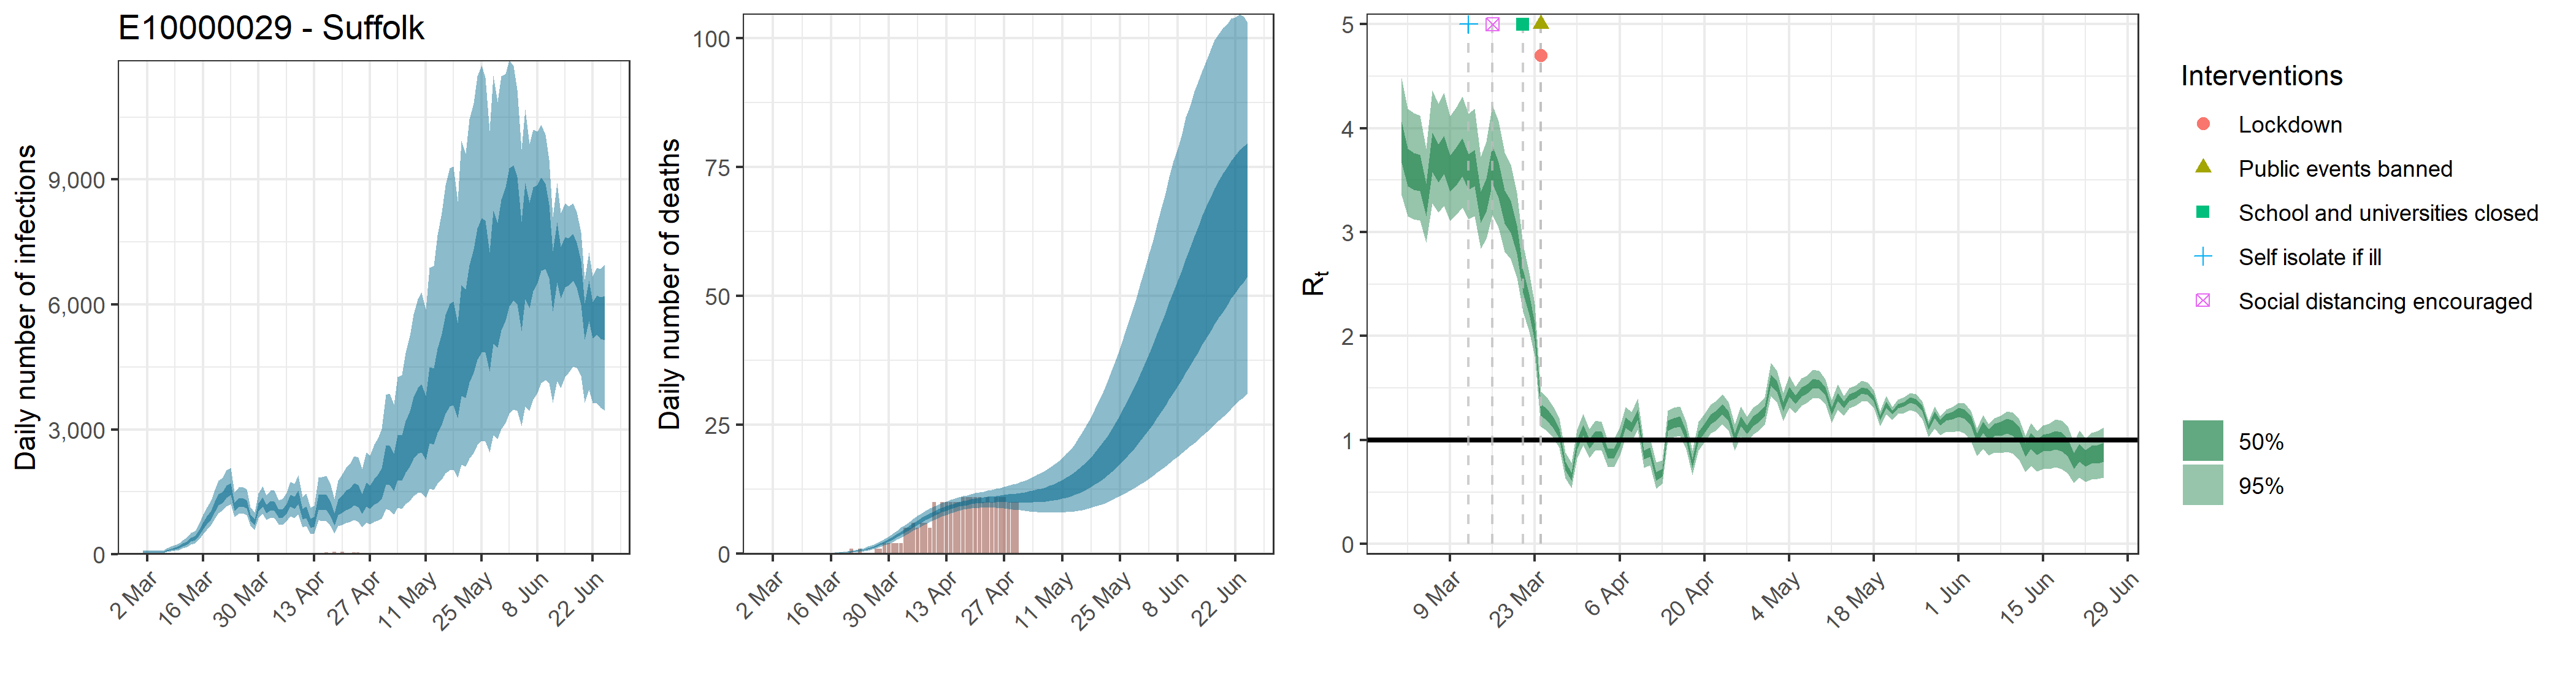

Source data for this figure (header and first rows):
, date, country, reported_cases, predicted_cases, cases_min, cases_max, cases_min2, cases_max2, reported_deaths, estimated_deaths, deaths_min, deaths_max, deaths_min2, deaths_max2, rt, rt_min, rt_max, rt_min2, rt_max2
1, 2020-03-01, E10000029 - Suffolk, 0, 50.86, 25.93, 86.29, 39.51, 59.55, 0, 5.08562061718295e-14, 2.59332527105887e-14, 8.6290706036864e-14, 3.95115228331418e-14, 5.95548493419349e-14, 3.873, 3.356, 4.48, 3.669, 4.061
2, 2020-03-02, E10000029 - Suffolk, 0, 50.86, 25.93, 86.29, 39.51, 59.55, 0, 1.00654064605416e-06, 5.2056018458082e-07, 1.65394888088751e-06, 8.07255570660696e-07, 1.18004851388581e-06, 3.628, 3.156, 4.185, 3.444, 3.801
3, 2020-03-03, E10000029 - Suffolk, 0, 50.86, 25.93, 86.29, 39.51, 59.55, 0, 1.71111909829206e-05, 8.84952313787393e-06, 2.81171309750877e-05, 1.37233447012318e-05, 2.00608247360588e-05, 3.593, 3.127, 4.146, 3.408, 3.764
4, 2020-03-04, E10000029 - Suffolk, 0, 50.86, 25.93, 86.29, 39.51, 59.55, 0, 0.0001077, 5.56999397501477e-05, 0.000177, 8.63763460606945e-05, 0.0001263, 3.577, 3.115, 4.121, 3.395, 3.744
5, 2020-03-05, E10000029 - Suffolk, 0, 50.86, 25.93, 86.29, 39.51, 59.55, 0, 0.0004389, 0.000227, 0.0007211, 0.000352, 0.0005145, 3.318, 2.902, 3.805, 3.155, 3.469
6, 2020-03-06, E10000029 - Suffolk, 0, 50.86, 25.93, 86.29, 39.51, 59.55, 0, 0.001246, 0.0006445, 0.002048, 0.0009994, 0.001461, 3.776, 3.277, 4.367, 3.58, 3.959
7, 2020-03-07, E10000029 - Suffolk, 1, 97.51, 56.52, 152.3, 80, 111.7, 0, 0.002848, 0.001473, 0.00468, 0.002284, 0.003339, 3.667, 3.188, 4.232, 3.479, 3.843
8, 2020-03-08, E10000029 - Suffolk, 0, 120.9, 70.83, 187.8, 99.66, 137.9, 0, 0.005551, 0.002871, 0.009121, 0.004452, 0.006508, 3.751, 3.256, 4.34, 3.559, 3.929
9, 2020-03-09, E10000029 - Suffolk, 0, 142.1, 84.3, 217, 117.7, 161.6, 0, 0.009731, 0.005034, 0.01598, 0.007806, 0.01141, 3.571, 3.109, 4.113, 3.389, 3.739
10, 2020-03-10, E10000029 - Suffolk, 2, 181.1, 110.3, 271.5, 151.4, 205, 0, 0.01576, 0.008165, 0.02587, 0.01266, 0.01848, 3.64, 3.165, 4.196, 3.452, 3.813
11, 2020-03-11, E10000029 - Suffolk, 1, 232.1, 144.5, 344.1, 195.6, 261.2, 0, 0.02417, 0.01258, 0.0396, 0.01945, 0.02832, 3.725, 3.234, 4.307, 3.535, 3.903
12, 2020-03-12, E10000029 - Suffolk, 3, 280.6, 180.7, 409.3, 238.4, 313.8, 0, 0.03535, 0.01855, 0.05773, 0.02854, 0.04133, 3.587, 3.123, 4.137, 3.408, 3.753
13, 2020-03-13, E10000029 - Suffolk, 1, 356.4, 235.5, 513.2, 305.4, 398.3, 0, 0.04991, 0.0265, 0.08106, 0.04045, 0.05822, 3.624, 3.152, 4.186, 3.441, 3.794
14, 2020-03-14, E10000029 - Suffolk, 2, 400.5, 272.4, 565.6, 346.5, 446.1, 0, 0.06843, 0.0369, 0.11, 0.05573, 0.07966, 3.246, 2.839, 3.728, 3.086, 3.392
15, 2020-03-15, E10000029 - Suffolk, 6, 517.5, 358.7, 720.1, 449.7, 575.9, 0, 0.09174, 0.05018, 0.1467, 0.07519, 0.1064, 3.363, 2.936, 3.866, 3.196, 3.514
16, 2020-03-16, E10000029 - Suffolk, 1, 695.1, 493.3, 955.9, 607.2, 771.5, 0, 0.121, 0.06716, 0.1912, 0.09982, 0.14, 3.654, 3.166, 4.225, 3.467, 3.83
17, 2020-03-17, E10000029 - Suffolk, 4, 827, 598.6, 1129, 727.4, 912.7, 0, 0.1579, 0.08961, 0.2466, 0.1313, 0.1823, 3.508, 3.042, 4.066, 3.328, 3.676
18, 2020-03-18, E10000029 - Suffolk, 4, 954.9, 702.8, 1295, 845.2, 1049, 0, 0.2039, 0.1176, 0.3149, 0.1708, 0.2345, 3.246, 2.814, 3.767, 3.081, 3.404
19, 2020-03-19, E10000029 - Suffolk, 1, 1153, 860.1, 1545, 1021, 1267, 0, 0.2608, 0.1529, 0.3961, 0.2197, 0.2981, 3.152, 2.74, 3.65, 2.994, 3.299
20, 2020-03-20, E10000029 - Suffolk, 4, 1321, 994.5, 1763, 1174, 1445, 0, 0.3315, 0.1991, 0.4961, 0.2814, 0.3774, 2.933, 2.561, 3.376, 2.793, 3.067
21, 2020-03-21, E10000029 - Suffolk, 9, 1389, 1057, 1838, 1241, 1510, 1, 0.4191, 0.2578, 0.6167, 0.3587, 0.4742, 2.53, 2.231, 2.884, 2.416, 2.637
22, 2020-03-22, E10000029 - Suffolk, 7, 1523, 1153, 2019, 1360, 1654, 0, 0.5271, 0.3325, 0.7618, 0.4544, 0.5946, 2.309, 2.043, 2.609, 2.209, 2.403
23, 2020-03-23, E10000029 - Suffolk, 16, 1585, 1218, 2086, 1425, 1710, 1, 0.6602, 0.4261, 0.9332, 0.5736, 0.7404, 2.044, 1.808, 2.31, 1.955, 2.125
24, 2020-03-24, E10000029 - Suffolk, 10, 1153, 898.8, 1492, 1047, 1240, 0, 0.823, 0.5422, 1.151, 0.7204, 0.9188, 1.291, 1.13, 1.463, 1.233, 1.35
25, 2020-03-25, E10000029 - Suffolk, 5, 1246, 971, 1612, 1133, 1338, 0, 1.02, 0.6867, 1.403, 0.8995, 1.133, 1.244, 1.087, 1.41, 1.188, 1.299
26, 2020-03-26, E10000029 - Suffolk, 18, 1265, 985.3, 1630, 1151, 1358, 0, 1.257, 0.8715, 1.7, 1.117, 1.387, 1.17, 1.022, 1.326, 1.116, 1.222
27, 2020-03-27, E10000029 - Suffolk, 20, 1212, 947.8, 1559, 1103, 1301, 1, 1.536, 1.091, 2.052, 1.373, 1.686, 1.065, 0.9257, 1.212, 1.016, 1.113
28, 2020-03-28, E10000029 - Suffolk, 6, 885.9, 688.6, 1138, 807, 954.7, 1, 1.86, 1.35, 2.449, 1.674, 2.033, 0.7534, 0.6346, 0.8829, 0.7098, 0.7947
29, 2020-03-29, E10000029 - Suffolk, 20, 776.7, 596.5, 1008, 703.6, 840.2, 2, 2.228, 1.651, 2.901, 2.013, 2.427, 0.6505, 0.5361, 0.7788, 0.6092, 0.6879
30, 2020-03-30, E10000029 - Suffolk, 23, 1134, 875.4, 1460, 1032, 1223, 2, 2.637, 1.979, 3.401, 2.396, 2.864, 0.9566, 0.8225, 1.101, 0.91, 1.002
31, 2020-03-31, E10000029 - Suffolk, 26, 1271, 972.6, 1642, 1153, 1375, 2, 3.084, 2.339, 3.934, 2.812, 3.34, 1.097, 0.9535, 1.252, 1.046, 1.147
32, 2020-04-01, E10000029 - Suffolk, 29, 1097, 830.7, 1420, 993.3, 1190, 2, 3.561, 2.743, 4.494, 3.253, 3.85, 0.9636, 0.8286, 1.107, 0.9167, 1.01
33, 2020-04-02, E10000029 - Suffolk, 21, 1177, 884.3, 1532, 1064, 1277, 2, 4.06, 3.161, 5.091, 3.725, 4.375, 1.042, 0.9029, 1.188, 0.9932, 1.089
34, 2020-04-03, E10000029 - Suffolk, 30, 1164, 866.1, 1530, 1046, 1269, 5, 4.571, 3.596, 5.682, 4.21, 4.908, 1.033, 0.8967, 1.179, 0.9859, 1.081
35, 2020-04-04, E10000029 - Suffolk, 19, 982.7, 720.7, 1304, 879.6, 1079, 5, 5.086, 4.03, 6.264, 4.697, 5.448, 0.8715, 0.7454, 1.002, 0.8255, 0.9142
36, 2020-04-05, E10000029 - Suffolk, 31, 983, 709.5, 1329, 875.6, 1082, 6, 5.596, 4.497, 6.844, 5.182, 5.982, 0.8712, 0.7413, 1.006, 0.8247, 0.9155
37, 2020-04-06, E10000029 - Suffolk, 30, 1106, 796.1, 1482, 981.1, 1217, 5, 6.093, 4.945, 7.383, 5.667, 6.496, 0.9862, 0.8533, 1.129, 0.9396, 1.032
38, 2020-04-07, E10000029 - Suffolk, 27, 1296, 922.9, 1747, 1147, 1430, 6, 6.572, 5.374, 7.892, 6.13, 7, 1.166, 1.023, 1.319, 1.115, 1.217
39, 2020-04-08, E10000029 - Suffolk, 38, 1243, 874.3, 1692, 1094, 1380, 6, 7.027, 5.795, 8.388, 6.573, 7.46, 1.124, 0.9821, 1.273, 1.073, 1.173
40, 2020-04-09, E10000029 - Suffolk, 27, 1386, 965.9, 1904, 1217, 1541, 5, 7.453, 6.18, 8.815, 6.991, 7.891, 1.245, 1.097, 1.4, 1.192, 1.297
41, 2020-04-10, E10000029 - Suffolk, 33, 970.4, 654.7, 1366, 841.8, 1090, 10, 7.849, 6.559, 9.22, 7.387, 8.296, 0.8574, 0.7352, 0.9855, 0.8154, 0.9
42, 2020-04-11, E10000029 - Suffolk, 27, 1019, 682.8, 1458, 874.8, 1146, 8, 8.217, 6.925, 9.6, 7.746, 8.679, 0.8853, 0.7586, 1.015, 0.8401, 0.9276
43, 2020-04-12, E10000029 - Suffolk, 26, 754.5, 484.9, 1119, 637.5, 856.9, 10, 8.553, 7.258, 9.918, 8.089, 9.002, 0.6517, 0.5303, 0.7868, 0.6089, 0.6925
44, 2020-04-13, E10000029 - Suffolk, 18, 789.5, 504.4, 1160, 665.3, 893.6, 10, 8.855, 7.557, 10.2, 8.395, 9.31, 0.6878, 0.5794, 0.8068, 0.6501, 0.7239
45, 2020-04-14, E10000029 - Suffolk, 21, 1271, 820, 1839, 1080, 1436, 10, 9.131, 7.833, 10.46, 8.666, 9.578, 1.138, 0.9992, 1.283, 1.089, 1.186
46, 2020-04-15, E10000029 - Suffolk, 36, 1264, 803.4, 1852, 1066, 1431, 10, 9.382, 8.107, 10.71, 8.906, 9.816, 1.165, 1.026, 1.31, 1.115, 1.213
47, 2020-04-16, E10000029 - Suffolk, 52, 1266, 791.9, 1883, 1060, 1436, 10, 9.605, 8.354, 10.96, 9.143, 10.05, 1.179, 1.039, 1.325, 1.129, 1.229
48, 2020-04-17, E10000029 - Suffolk, 31, 1125, 687.8, 1708, 932.6, 1278, 11, 9.8, 8.54, 11.18, 9.327, 10.25, 1.041, 0.9107, 1.176, 0.9958, 1.085
49, 2020-04-18, E10000029 - Suffolk, 61, 854, 506.8, 1331, 696, 983.4, 11, 9.971, 8.69, 11.37, 9.489, 10.43, 0.7774, 0.6628, 0.8974, 0.7355, 0.8154
50, 2020-04-19, E10000029 - Suffolk, 29, 1147, 680.5, 1777, 938.8, 1317, 11, 10.13, 8.793, 11.56, 9.628, 10.59, 1.036, 0.8983, 1.176, 0.9891, 1.083
51, 2020-04-20, E10000029 - Suffolk, 57, 1233, 714.9, 1928, 999.5, 1421, 11, 10.25, 8.881, 11.76, 9.752, 10.72, 1.115, 0.9822, 1.252, 1.069, 1.161
52, 2020-04-21, E10000029 - Suffolk, 21, 1326, 760.1, 2085, 1070, 1536, 11, 10.36, 8.939, 11.94, 9.822, 10.84, 1.2, 1.062, 1.342, 1.15, 1.248
53, 2020-04-22, E10000029 - Suffolk, 26, 1378, 775.9, 2185, 1105, 1598, 10, 10.44, 8.981, 12.09, 9.882, 10.95, 1.235, 1.095, 1.379, 1.185, 1.284
54, 2020-04-23, E10000029 - Suffolk, 41, 1474, 820.5, 2358, 1176, 1709, 11, 10.52, 8.967, 12.31, 9.937, 11.04, 1.297, 1.154, 1.444, 1.246, 1.347
55, 2020-04-24, E10000029 - Suffolk, 45, 1435, 780.9, 2332, 1136, 1670, 10, 10.58, 8.941, 12.44, 9.96, 11.14, 1.227, 1.092, 1.365, 1.18, 1.274
56, 2020-04-25, E10000029 - Suffolk, 33, 1238, 655.9, 2054, 969.8, 1451, 11, 10.64, 8.911, 12.61, 9.972, 11.25, 1.024, 0.8963, 1.152, 0.9809, 1.066
57, 2020-04-26, E10000029 - Suffolk, 25, 1469, 772.2, 2448, 1148, 1728, 11, 10.69, 8.849, 12.81, 9.991, 11.33, 1.18, 1.036, 1.322, 1.132, 1.228
58, 2020-04-27, E10000029 - Suffolk, 25, 1404, 721.8, 2378, 1086, 1649, 11, 10.73, 8.798, 12.97, 9.991, 11.42, 1.1, 0.9741, 1.225, 1.058, 1.144
59, 2020-04-28, E10000029 - Suffolk, 24, 1541, 784.7, 2635, 1188, 1814, 10, 10.77, 8.708, 13.21, 9.981, 11.52, 1.183, 1.054, 1.311, 1.137, 1.229
60, 2020-04-29, E10000029 - Suffolk, 19, 1619, 811.8, 2785, 1240, 1911, 10, 10.82, 8.616, 13.42, 9.963, 11.63, 1.217, 1.088, 1.347, 1.171, 1.263
... 57 more rows
